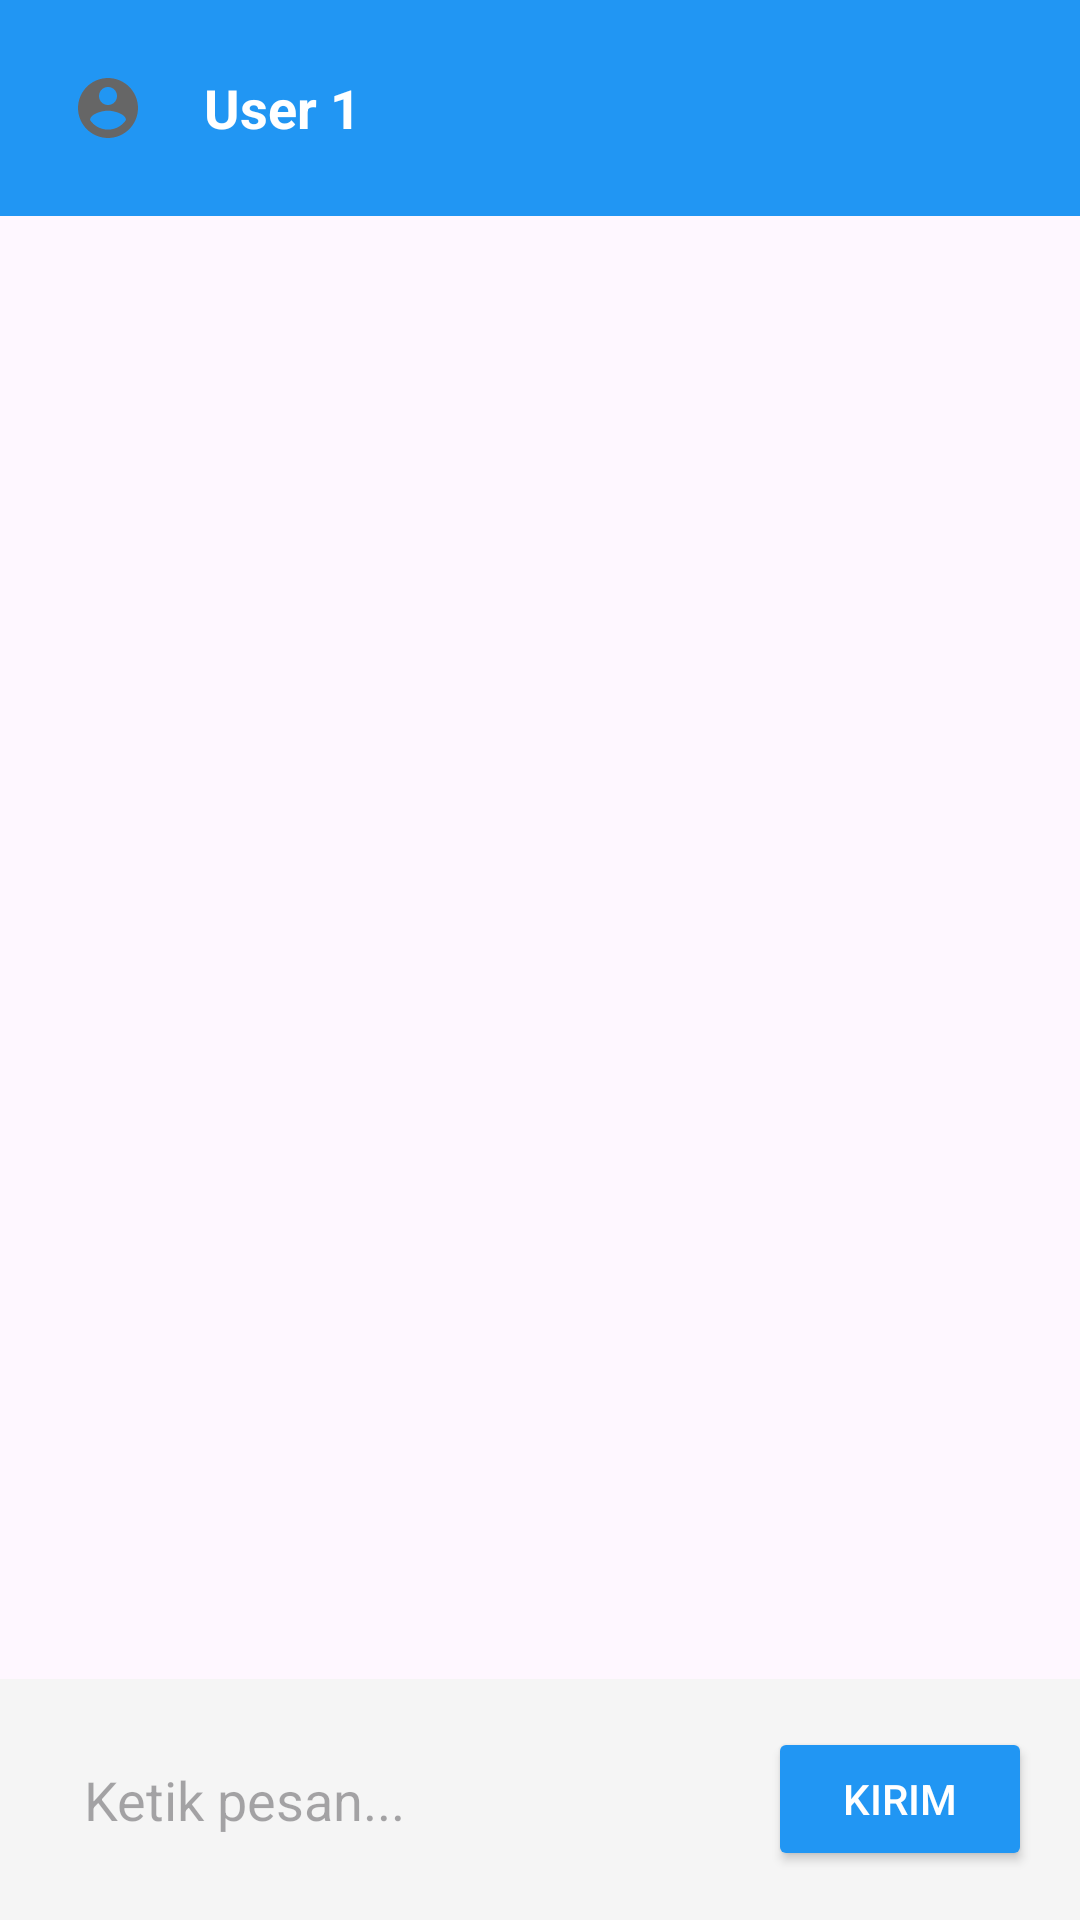

Here is an Android app screen rendered from its layout file. Give the layout XML and the strings, colors and styles it references.
<!-- AndroidManifest.xml: application theme Theme.Chat_App2 -->
<!-- res/layout/activity_chat.xml -->
<?xml version="1.0" encoding="utf-8"?>
<androidx.constraintlayout.widget.ConstraintLayout xmlns:android="http://schemas.android.com/apk/res/android"
    xmlns:app="http://schemas.android.com/apk/res-auto"
    xmlns:tools="http://schemas.android.com/tools"
    android:layout_width="match_parent"
    android:layout_height="match_parent"
    tools:context=".ChatActivity">

    
    <LinearLayout
        android:id="@+id/header_layout"
        android:layout_width="match_parent"
        android:layout_height="wrap_content"
        android:orientation="horizontal"
        android:padding="16dp"
        android:background="#2196F3"
        android:gravity="center_vertical"
        app:layout_constraintTop_toTopOf="parent"
        app:layout_constraintStart_toStartOf="parent"
        app:layout_constraintEnd_toEndOf="parent">

        <ImageView
            android:layout_width="40dp"
            android:layout_height="40dp"
            android:src="@drawable/ic_person"
            android:layout_marginEnd="12dp"
            android:background="@drawable/circle_background"
            android:padding="8dp" />

        <TextView
            android:id="@+id/tv_current_user"
            android:layout_width="wrap_content"
            android:layout_height="wrap_content"
            android:text="User 1"
            android:textSize="18sp"
            android:textStyle="bold"
            android:textColor="#FFFFFF" />

    </LinearLayout>

    
    <androidx.recyclerview.widget.RecyclerView
        android:id="@+id/recycler_messages"
        android:layout_width="0dp"
        android:layout_height="0dp"
        android:padding="8dp"
        android:clipToPadding="false"
        app:layout_constraintTop_toBottomOf="@+id/header_layout"
        app:layout_constraintStart_toStartOf="parent"
        app:layout_constraintEnd_toEndOf="parent"
        app:layout_constraintBottom_toTopOf="@+id/input_layout" />

    
    <LinearLayout
        android:id="@+id/input_layout"
        android:layout_width="match_parent"
        android:layout_height="wrap_content"
        android:orientation="horizontal"
        android:padding="16dp"
        android:background="#F5F5F5"
        android:gravity="center_vertical"
        app:layout_constraintBottom_toBottomOf="parent"
        app:layout_constraintStart_toStartOf="parent"
        app:layout_constraintEnd_toEndOf="parent">

        <EditText
            android:id="@+id/et_message"
            android:layout_width="0dp"
            android:layout_height="wrap_content"
            android:layout_weight="1"
            android:hint="Ketik pesan..."
            android:padding="12dp"
            android:background="@drawable/edittext_background"
            android:maxLines="3"
            android:layout_marginEnd="8dp" />

        <Button
            android:id="@+id/btn_send"
            android:layout_width="wrap_content"
            android:layout_height="wrap_content"
            android:text="Kirim"
            android:backgroundTint="#2196F3"
            android:textColor="#FFFFFF"
            android:padding="12dp" />

    </LinearLayout>

</androidx.constraintlayout.widget.ConstraintLayout>
<!-- resources referenced by this layout -->
<resources>
  <!-- drawable ic_person (drawable) -->
  <vector android:height="24dp" android:tint="#666666"
      android:viewportHeight="24" android:viewportWidth="24"
      android:width="24dp" xmlns:android="http://schemas.android.com/apk/res/android">
      <path android:fillColor="@android:color/white" android:pathData="M12,2C6.48,2 2,6.48 2,12s4.48,10 10,10 10,-4.48 10,-10S17.52,2 12,2zM12,5c1.66,0 3,1.34 3,3s-1.34,3 -3,3 -3,-1.34 -3,-3 1.34,-3 3,-3zM12,19.2c-2.5,0 -4.71,-1.28 -6,-3.22 0.03,-1.99 4,-3.08 6,-3.08 1.99,0 5.97,1.09 6,3.08 -1.29,1.94 -3.5,3.22 -6,3.22z"/>
  </vector>
  <style name="Theme.Chat_App2" parent="Base.Theme.Chat_App2" />
  <style name="Base.Theme.Chat_App2" parent="Theme.Material3.DayNight.NoActionBar">
          
          
      </style>
</resources>
